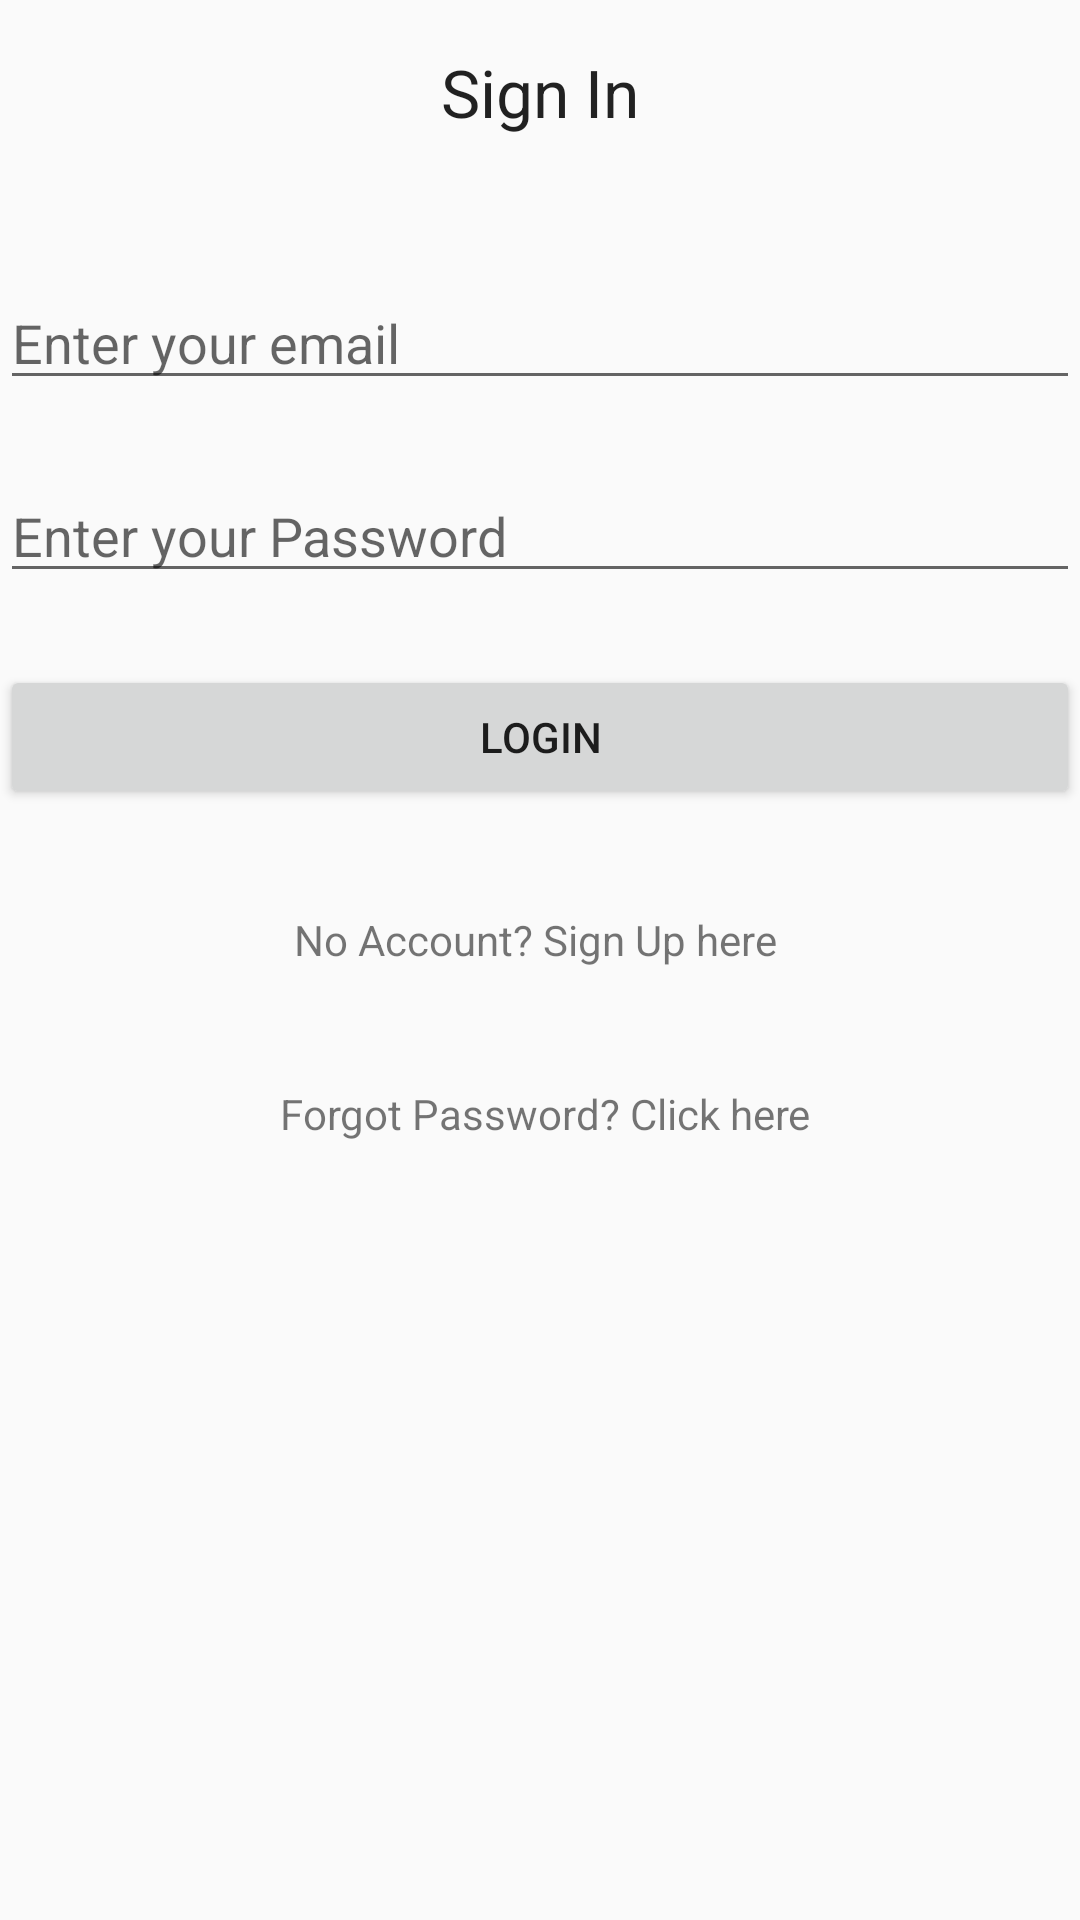

The Android layout XML behind this screen, and the referenced resources:
<!-- AndroidManifest.xml: application theme AppTheme -->
<!-- res/layout/activity_loginactivicty.xml -->
<?xml version="1.0" encoding="utf-8"?>
<android.support.constraint.ConstraintLayout xmlns:android="http://schemas.android.com/apk/res/android"
    xmlns:app="http://schemas.android.com/apk/res-auto"
    xmlns:tools="http://schemas.android.com/tools"
    android:layout_width="match_parent"
    android:layout_height="match_parent"
    tools:context="com.example.example.ghnauthenticationfinal.loginactivicty">

    <LinearLayout
        android:id="@+id/linearLayout2"
        android:layout_width="0dp"
        android:layout_height="wrap_content"
        android:layout_centerHorizontal="true"
        android:layout_centerVertical="true"
        android:orientation="vertical"
        app:layout_constraintBottom_toTopOf="parent"
        app:layout_constraintEnd_toEndOf="parent"
        app:layout_constraintStart_toStartOf="parent"
        app:layout_constraintTop_toTopOf="parent"></LinearLayout>


    <EditText
        android:id="@+id/editTextEmail"
        android:layout_width="0dp"
        android:layout_height="wrap_content"
        android:layout_marginTop="92dp"
        android:hint="Enter your email"
        android:inputType="textEmailAddress"
        app:layout_constraintEnd_toEndOf="parent"
        app:layout_constraintStart_toStartOf="parent"
        app:layout_constraintTop_toTopOf="parent" />

    <EditText
        android:id="@+id/editTexPassword"
        android:layout_width="0dp"
        android:layout_height="wrap_content"
        android:layout_marginTop="23dp"
        android:hint="Enter your Password"
        android:inputType="textPassword"
        app:layout_constraintEnd_toEndOf="parent"
        app:layout_constraintStart_toStartOf="parent"
        app:layout_constraintTop_toBottomOf="@+id/editTextEmail" />

    <Button
        android:id="@+id/buttonLogin"
        android:layout_width="0dp"
        android:layout_height="wrap_content"
        android:layout_marginTop="24dp"
        android:text="Login"
        app:layout_constraintEnd_toEndOf="parent"
        app:layout_constraintStart_toStartOf="parent"
        app:layout_constraintTop_toBottomOf="@+id/editTexPassword" />

    <TextView
        android:id="@+id/textViewSignUp"
        android:layout_width="0dp"
        android:layout_height="wrap_content"
        android:layout_marginTop="34dp"
        android:text="No Account? Sign Up here "
        android:textAlignment="center"
        app:layout_constraintEnd_toEndOf="parent"
        app:layout_constraintStart_toStartOf="parent"
        app:layout_constraintTop_toBottomOf="@+id/buttonLogin" />

    <TextView
        android:id="@+id/textView2"
        android:layout_width="wrap_content"
        android:layout_height="wrap_content"
        android:layout_gravity="center_horizontal"
        android:layout_marginTop="16dp"
        android:text="Sign In"
        android:textAppearance="?android:attr/textAppearanceLarge"
        app:layout_constraintLeft_toLeftOf="parent"
        app:layout_constraintRight_toRightOf="parent"
        app:layout_constraintTop_toTopOf="parent" />

    <TextView
        android:id="@+id/textViewForgotPassword"
        android:layout_width="wrap_content"
        android:layout_height="wrap_content"
        android:layout_marginTop="39dp"
        android:text= " Forgot Password? Click here"
        app:layout_constraintLeft_toLeftOf="parent"
        app:layout_constraintRight_toRightOf="parent"
        app:layout_constraintTop_toBottomOf="@+id/textViewSignUp" />


</android.support.constraint.ConstraintLayout>
<!-- resources referenced by this layout -->
<resources>
  <style name="AppTheme" parent="Theme.AppCompat.Light.DarkActionBar">
          
          <item name="colorPrimary">@color/colorPrimary</item>
          <item name="colorPrimaryDark">@color/colorPrimaryDark</item>
          <item name="colorAccent">@color/colorAccent</item>
          <item name="toolbarStyle">@null </item>
      </style>
  <!-- not gathered from this repository: default colours our renderer supplied (Android Studio template values) -->
  <color name="colorPrimary">#FF6200EE</color>
  <color name="colorPrimaryDark">#FF3700B3</color>
  <color name="colorAccent">#FF03DAC5</color>
</resources>
